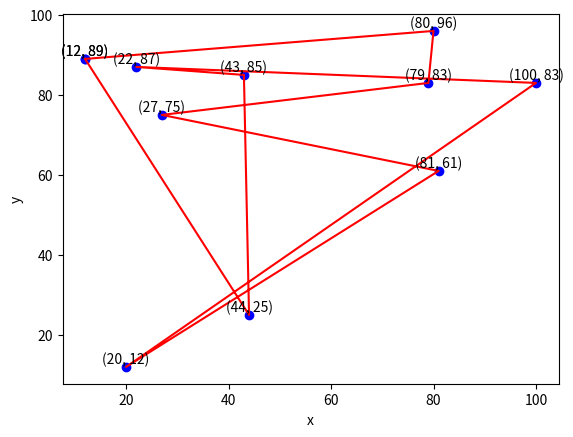
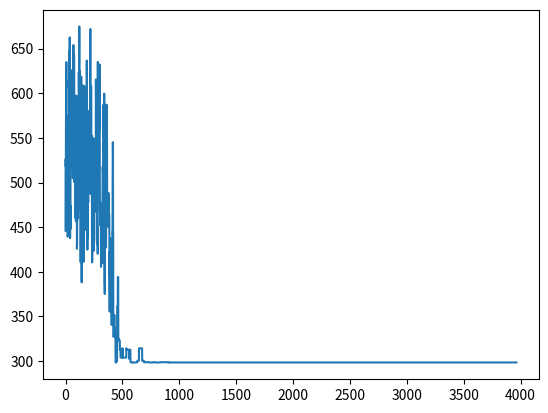

Source code (Python) for these figures, in order:
import numpy as np
import matplotlib.pyplot as plt
import random
import math
T = 2000
dt=0.99
eps = 1e-14
dx=0
process=[]
city_loc = [(12,89),(80,96),(22,87),(27,75),(100,83),
                 (44,25),(43,85),(81,61),(20,12),(79,83)]
road = random.sample(range(0, 10), 10)
print(road)
def tubian(road):
    point1=np.random.randint(0,9)
    point2=np.random.randint(0,9)
    if point1==point2:
        point2=np.random.randint(0,9)
    a = road[point1]
    road[point1]=road[point2]
    road[point2]=a
    return road
def dis(x1, y1, x2, y2):
    dis = 0
    dis = np.sqrt(np.square(x1 - x2) + np.square(y1 - y2))
    return dis
def distance(road):
    sum=0
    for i in range(len(road)):
        if i == len(road)-1:
            break
        sum = sum + dis(city_loc[road[i]][0],city_loc[road[i]][1],city_loc[road[i+1]][0],city_loc[road[i+1]][1])
    sum = sum + dis(city_loc[road[0]][0],city_loc[road[0]][1],city_loc[road[9]][0],city_loc[road[9]][1])
    return sum
while T>eps:
    now_road=road.copy()
    old_road=road.copy()
    tubian(now_road)
    df=distance(now_road)
    f=distance(old_road)
    if f>df:
        road=now_road
        process.append(df)
    else:
        if math.exp((f-df)/T)>np.random.rand():
            road=now_road
            process.append(df)
        else:
            process.append(f)
    T=T*dt
print(road)
print(distance(road))
x=[]
y=[]
index=[]
for i in road:
    index.append(i)
    a = city_loc[road[i]][0]
    b = city_loc[road[i]][1]
    x.append(a)
    y.append(b)
a1=city_loc[road[index[0]]][0]
b1=city_loc[road[index[0]]][1]
x.append(a1)
y.append(b1)
plt.figure()
plt.plot(x, y,color='r')
plt.scatter(x, y,color='b')
plt.xlabel("x")
plt.ylabel("y")
for a, b in zip(x, y):  # 添加这个循坏显示坐标
    plt.text(a, b, (a, b), ha='center', va='bottom', fontsize=10)
plt.show()

plt.figure()
plt.plot(process)
plt.show()